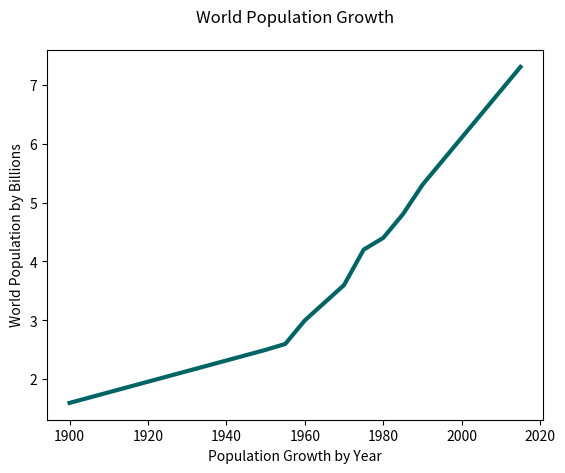

This chart was generated by the following Python code:
import matplotlib.pyplot as plt 

years = [1900, 1950, 1955, 1960, 1965, 1970, 1975, 1980, 1985, 1990, 1995, 2000, 2005, 2010, 2015]
pops =[1.6, 2.5, 2.6, 3.0, 3.3, 3.6, 4.2, 4.4, 4.8, 5.3, 5.7, 6.1, 6.5, 6.9, 7.3]

plt.plot(years, pops, color=(0/255, 100/255, 100/255), linewidth="3.0")


plt.ylabel("World Population by Billions")

plt.xlabel("Population Growth by Year")

plt.title("World Population Growth", pad="20")

plt.show()